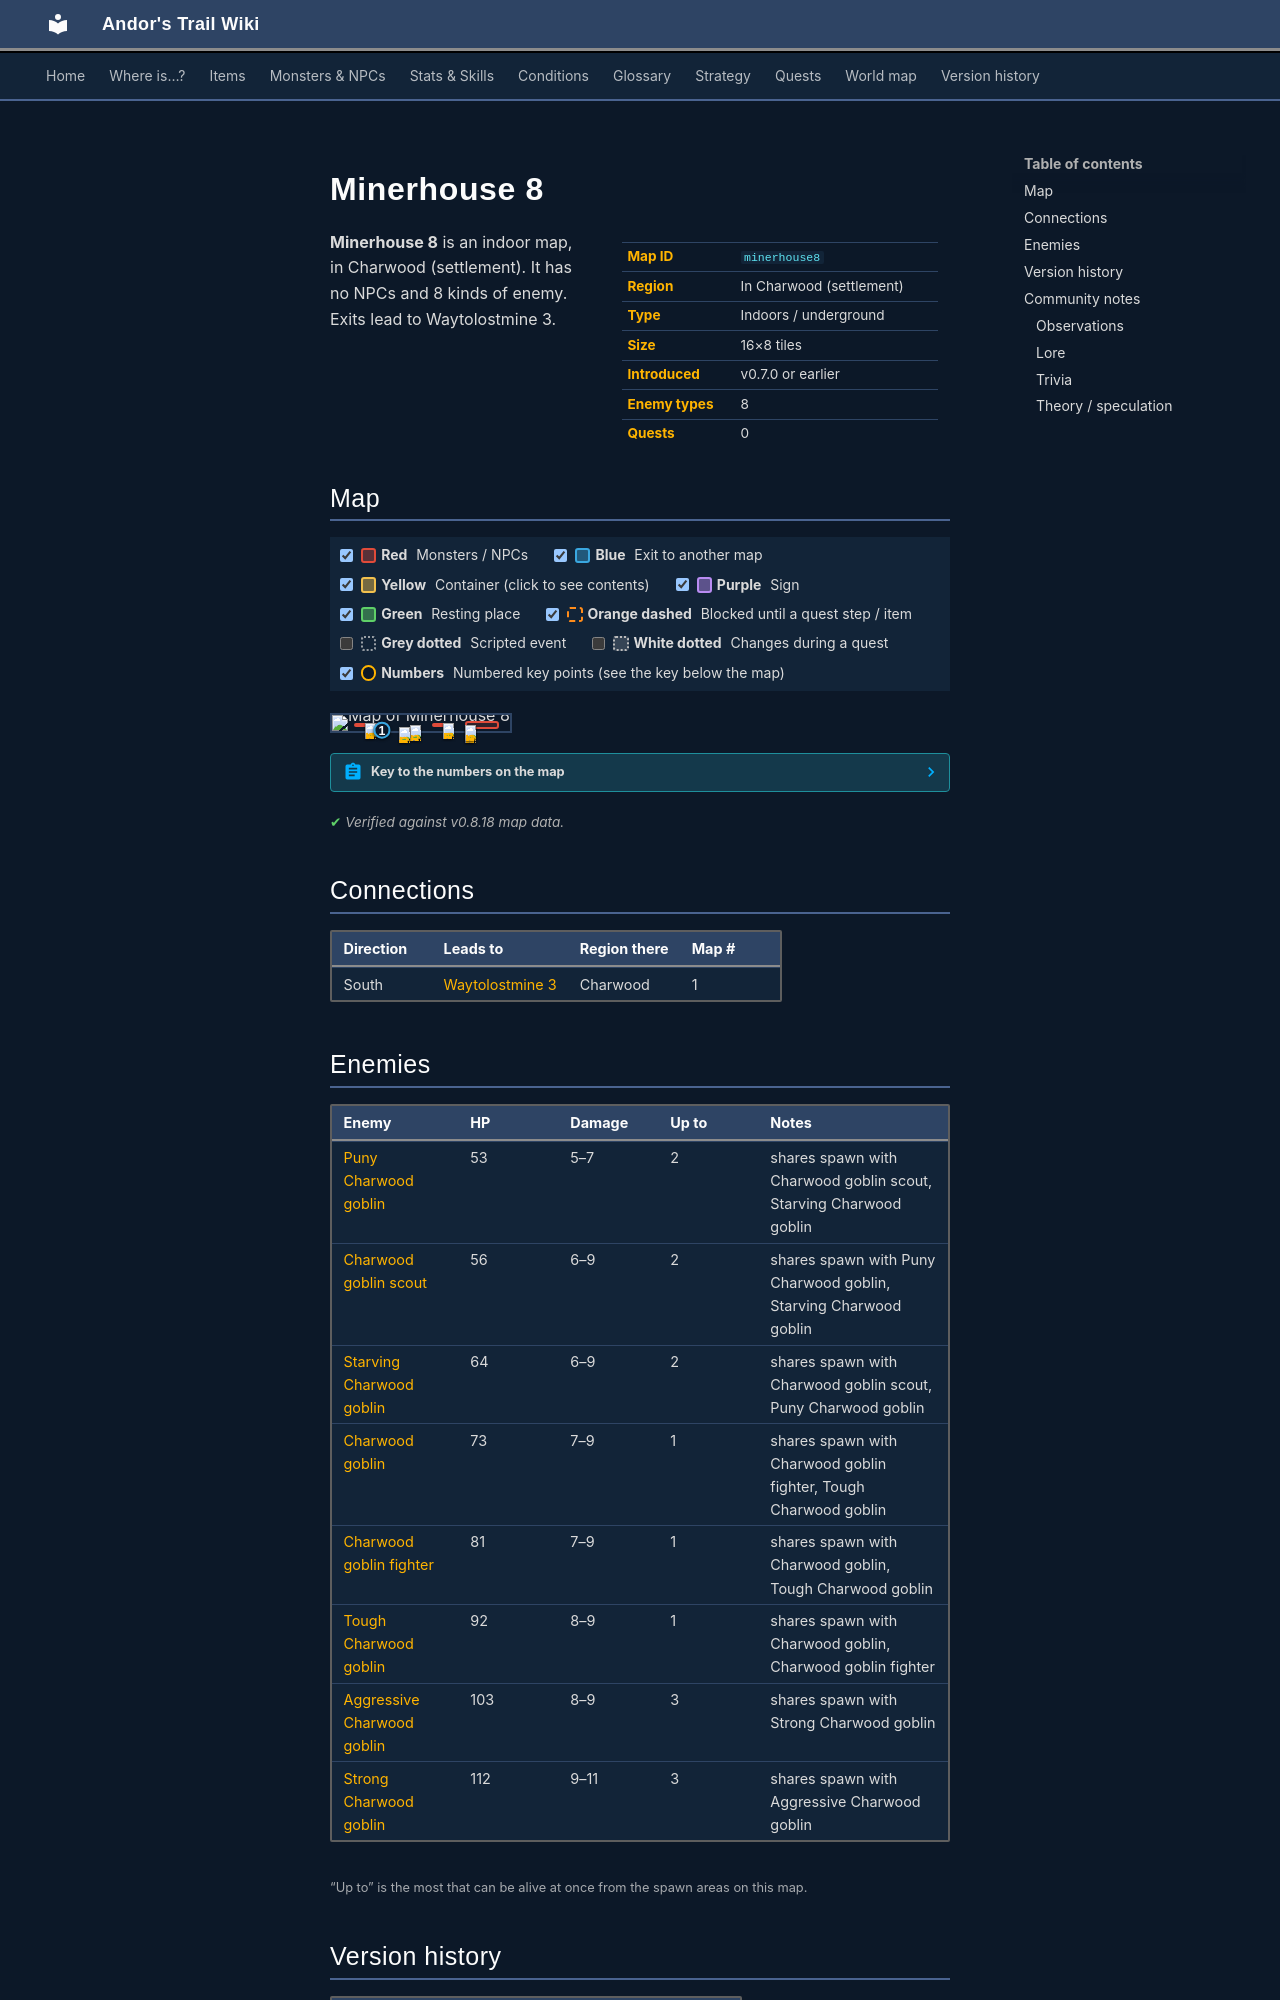

repository: asdfghjkl628/Andor-s-Trail-Wikiiii · page: maps/minerhouse8/index.html · generator: mkdocs

---
description: "Minerhouse 8 is an indoor location in Andor's Trail, in Charwood (settlement). Enemies: Puny Charwood goblin, Charwood goblin scout, Starving Charwood goblin, Charwood goblin, Charwood goblin fighter. Exits to Waytolostmine 3."
---

# Minerhouse 8

<div class="infobox" markdown>

| | |
|---|---|
| **Map ID** | `minerhouse8` |
| **Region** | In Charwood (settlement) |
| **Type** | Indoors / underground |
| **Size** | 16×8 tiles |
| **Introduced** | v0.7.0 or earlier |
| **Enemy types** | 8 |
| **Quests** | 0 |

</div>

**Minerhouse 8** is an indoor map, in Charwood (settlement). It has no NPCs and 8 kinds of enemy. Exits lead to Waytolostmine 3.

## Map

<div class="map-legend" markdown="0"><label class="lg"><input type="checkbox" data-t="spawn" checked><span class="sw sw-spawn"></span><b>Red</b>&nbsp;Monsters / NPCs</label><label class="lg"><input type="checkbox" data-t="mapchange" checked><span class="sw sw-mapchange"></span><b>Blue</b>&nbsp;Exit to another map</label><label class="lg"><input type="checkbox" data-t="container" checked><span class="sw sw-container"></span><b>Yellow</b>&nbsp;Container (click to see contents)</label><label class="lg"><input type="checkbox" data-t="sign" checked><span class="sw sw-sign"></span><b>Purple</b>&nbsp;Sign</label><label class="lg"><input type="checkbox" data-t="rest" checked><span class="sw sw-rest"></span><b>Green</b>&nbsp;Resting place</label><label class="lg"><input type="checkbox" data-t="key" checked><span class="sw sw-key"></span><b>Orange dashed</b>&nbsp;Blocked until a quest step / item</label><label class="lg"><input type="checkbox" data-t="script"><span class="sw sw-script"></span><b>Grey dotted</b>&nbsp;Scripted event</label><label class="lg"><input type="checkbox" data-t="replace"><span class="sw sw-replace"></span><b>White dotted</b>&nbsp;Changes during a quest</label><label class="lg"><input type="checkbox" data-t="pin" checked><span class="sw sw-pin"></span><b>Numbers</b>&nbsp;Numbered key points (see the key below the map)</label></div>

<div class="map-wrap hide-script hide-replace" markdown="0"><img src="../../assets/maps/minerhouse8.webp" alt="Map of Minerhouse 8" width="512" height="256" loading="lazy"><a id="place-south" class="mo mo-mapchange" href="../waytolostmine3/#place-minerhouse8" title="Exit to Waytolostmine 3" style="left:25.000%;top:87.500%;width:6.250%;height:12.500%"></a><span class="mo mo-spawn" title="Spawns: Aggressive Charwood goblin, Strong Charwood goblin" style="left:12.500%;top:50.000%;width:18.750%;height:25.000%"></span><span class="mo mo-spawn" title="Spawns: Charwood goblin scout, Puny Charwood goblin, Starving Charwood goblin" style="left:43.750%;top:62.500%;width:6.250%;height:12.500%"></span><span class="mo mo-spawn" title="Spawns: Charwood goblin, Charwood goblin fighter, Tough Charwood goblin" style="left:56.250%;top:50.000%;width:12.500%;height:25.000%"></span><span class="mo mo-spawn" title="Spawns: Aggressive Charwood goblin, Strong Charwood goblin" style="left:75.000%;top:37.500%;width:18.750%;height:50.000%"></span><span class="mo mo-spawn" title="Spawns: Charwood goblin scout, Puny Charwood goblin, Starving Charwood goblin" style="left:37.500%;top:75.000%;width:6.250%;height:12.500%"></span><a class="mob" href="../../monsters/charwdg7/" title="Aggressive Charwood goblin" style="left:18.750%;top:50.000%;width:6.250%;height:12.500%"><img src="../../assets/icons/monsters/monsters_rltiles4_23.png" alt="Aggressive Charwood goblin"></a><a class="mob" href="../../monsters/charwdg2/" title="Charwood goblin scout" style="left:43.750%;top:62.500%;width:6.250%;height:12.500%"><img src="../../assets/icons/monsters/monsters_rltiles4_17.png" alt="Charwood goblin scout"></a><a class="mob" href="../../monsters/charwdg6/" title="Tough Charwood goblin" style="left:62.500%;top:50.000%;width:6.250%;height:12.500%"><img src="../../assets/icons/monsters/monsters_rltiles4_21.png" alt="Tough Charwood goblin"></a><a class="mob" href="../../monsters/charwdg7/" title="Aggressive Charwood goblin" style="left:75.000%;top:75.000%;width:6.250%;height:12.500%"><img src="../../assets/icons/monsters/monsters_rltiles4_23.png" alt="Aggressive Charwood goblin"></a><a class="mob" href="../../monsters/charwdg7/" title="Aggressive Charwood goblin" style="left:75.000%;top:62.500%;width:6.250%;height:12.500%"><img src="../../assets/icons/monsters/monsters_rltiles4_23.png" alt="Aggressive Charwood goblin"></a><a class="mob" href="../../monsters/charwdg3/" title="Starving Charwood goblin" style="left:37.500%;top:75.000%;width:6.250%;height:12.500%"><img src="../../assets/icons/monsters/monsters_rltiles4_18.png" alt="Starving Charwood goblin"></a><a class="pin pin-exit" href="#key-1" style="left:28.125%;top:93.750%" title="Exit (south): to [Waytolostmine 3](waytolostmine3.md)">1</a></div>

??? abstract "Key to the numbers on the map"

    | # | What | Details |
    |---|---|---|
    | <span id="key-1"></span>1 | Exit (south) | to [Waytolostmine 3](waytolostmine3.md) |


<p class="verified">Verified against v0.8.18 map data.</p>

## Connections

| Direction | Leads to | Region there | Map # |
|---|---|---|---|
| South | [Waytolostmine 3](waytolostmine3.md) | Charwood | 1 |

## Enemies

| Enemy | HP | Damage | Up to | Notes |
|---|---|---|---|---|
| [Puny Charwood goblin](../monsters/charwdg1.md) | 53 | 5–7 | 2 | shares spawn with Charwood goblin scout, Starving Charwood goblin |
| [Charwood goblin scout](../monsters/charwdg2.md) | 56 | 6–9 | 2 | shares spawn with Puny Charwood goblin, Starving Charwood goblin |
| [Starving Charwood goblin](../monsters/charwdg3.md) | 64 | 6–9 | 2 | shares spawn with Charwood goblin scout, Puny Charwood goblin |
| [Charwood goblin](../monsters/charwdg4.md) | 73 | 7–9 | 1 | shares spawn with Charwood goblin fighter, Tough Charwood goblin |
| [Charwood goblin fighter](../monsters/charwdg5.md) | 81 | 7–9 | 1 | shares spawn with Charwood goblin, Tough Charwood goblin |
| [Tough Charwood goblin](../monsters/charwdg6.md) | 92 | 8–9 | 1 | shares spawn with Charwood goblin, Charwood goblin fighter |
| [Aggressive Charwood goblin](../monsters/charwdg7.md) | 103 | 8–9 | 3 | shares spawn with Strong Charwood goblin |
| [Strong Charwood goblin](../monsters/charwdg8.md) | 112 | 9–11 | 3 | shares spawn with Aggressive Charwood goblin |

<small>“Up to” is the most that can be alive at once from the spawn areas on this map.</small>


## Version history

| Version | Change |
|---|---|
| [v0.7.0](../versions/0.7.0.md) | Present in v0.7.0 (earliest release tracked) |
| [v0.7.1](../versions/0.7.1.md) | Map layout or objects changed |
| [v0.7.2](../versions/0.7.2.md) | Map layout or objects changed |
| [v0.8.2](../versions/0.8.2.md) | Map layout or objects changed |

<p class="verified">Verified against v0.8.18 and every earlier release back to v0.7.0 (game data compared release by release).</p>
